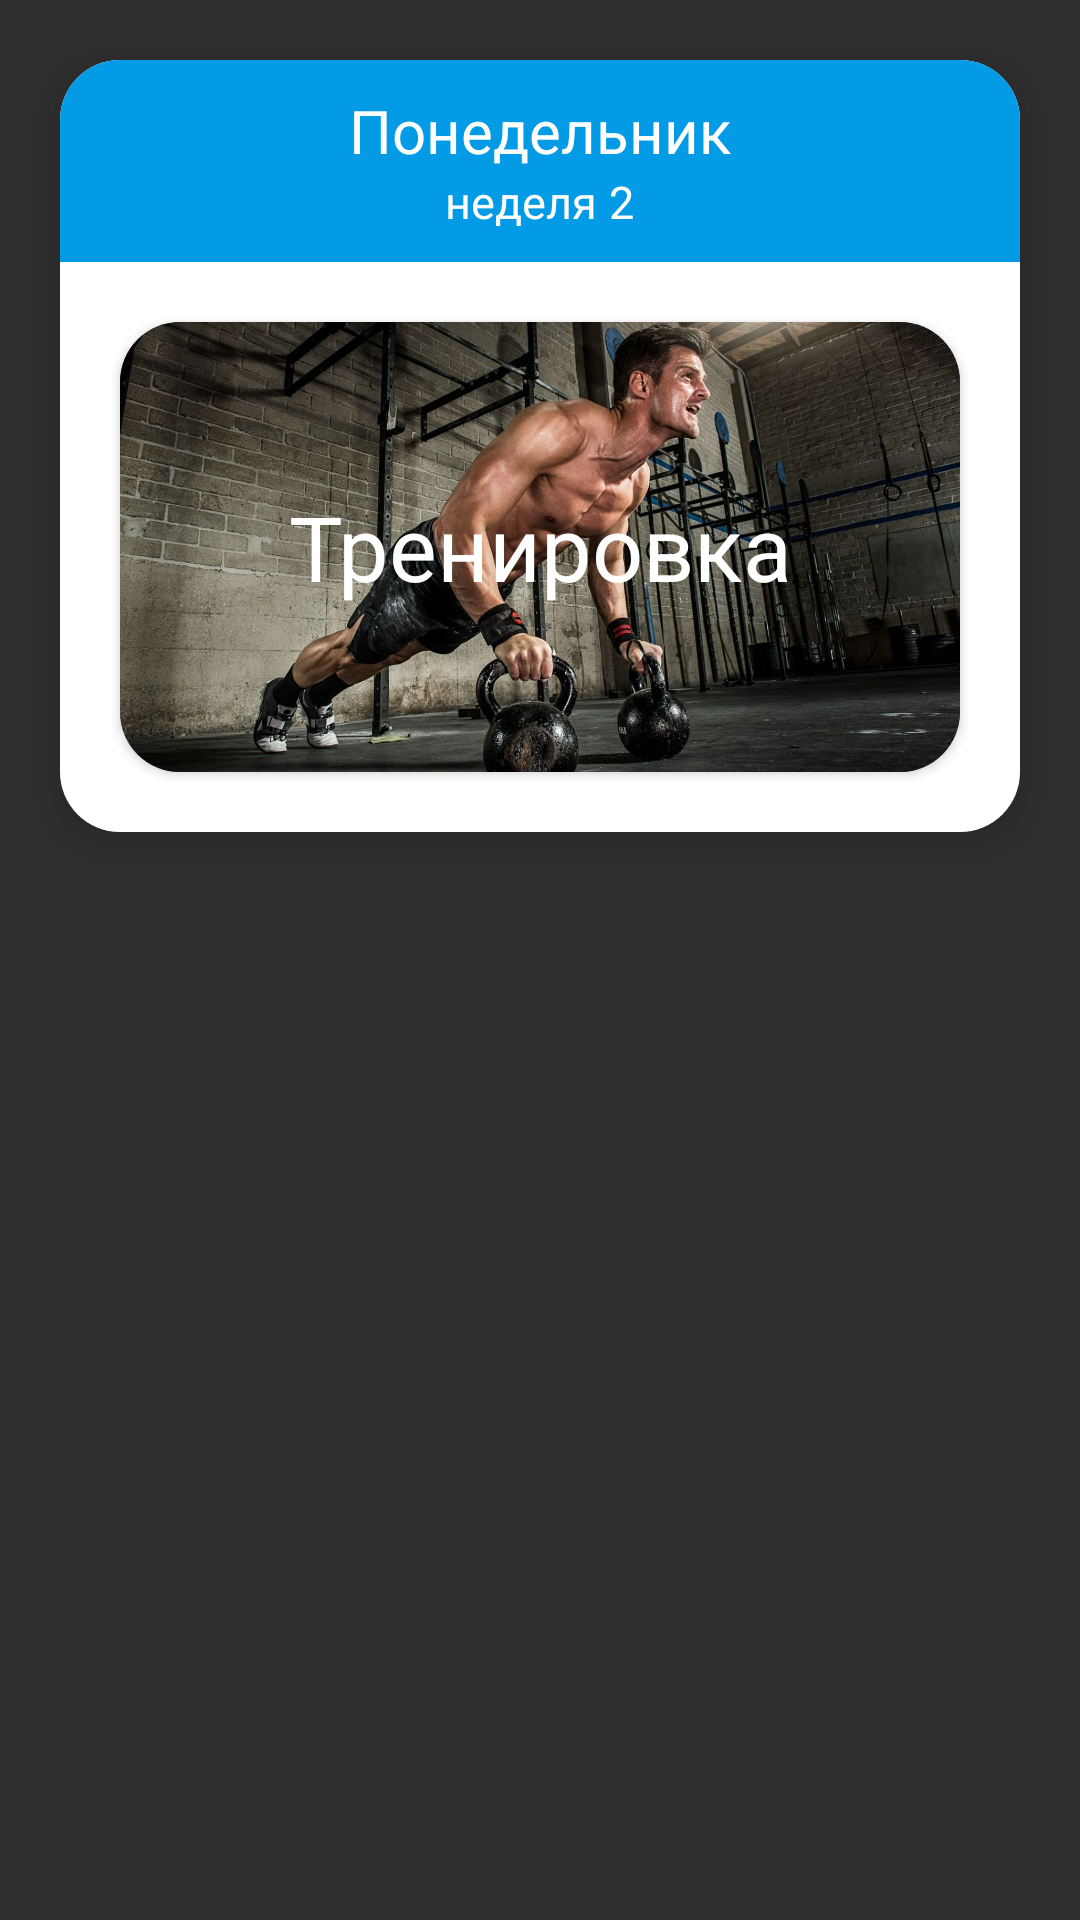

Reconstruct the res/layout file that produces this screen, plus the resources it refers to.
<!-- AndroidManifest.xml: application theme Theme.TrainingConstructor -->
<!-- res/layout/add_point_program_item.xml -->
<?xml version="1.0" encoding="utf-8"?>
<RelativeLayout xmlns:android="http://schemas.android.com/apk/res/android"
    android:layout_width="match_parent"
    android:layout_height="wrap_content"
    xmlns:app="http://schemas.android.com/apk/res-auto">

    <androidx.cardview.widget.CardView
        android:layout_width="match_parent"
        android:layout_height="wrap_content"
        app:cardCornerRadius="20dp"
        app:cardElevation="10dp"
        android:layout_marginHorizontal="20dp"
        android:layout_marginVertical="20dp">

        <LinearLayout
            android:layout_width="match_parent"
            android:layout_height="match_parent"
            android:orientation="vertical"
            android:background="@color/white">

            <RelativeLayout
                android:layout_width="match_parent"
                android:layout_height="wrap_content"
                android:background="@color/blue">

                <LinearLayout
                    android:layout_width="wrap_content"
                    android:layout_height="wrap_content"
                    android:layout_centerHorizontal="true"
                    android:orientation="vertical">
                    <TextView
                        android:id="@+id/typeDayTextView"
                        android:layout_width="wrap_content"
                        android:layout_height="wrap_content"
                        android:layout_marginTop="10dp"
                        android:text="Понедельник"
                        android:textColor="@color/white"
                        android:textSize="20dp"/>


                    <LinearLayout
                        android:layout_width="wrap_content"
                        android:layout_height="wrap_content"
                        android:layout_gravity="center"
                        android:orientation="horizontal">

                        <TextView
                            android:layout_width="wrap_content"
                            android:layout_height="wrap_content"
                            android:layout_marginBottom="10dp"
                            android:text="@string/week"
                            android:textColor="@color/white"
                            android:textSize="15dp"/>

                        <TextView
                            android:id="@+id/countWeekTextView"
                            android:layout_width="wrap_content"
                            android:layout_height="wrap_content"
                            android:layout_marginLeft="4dp"
                            android:layout_marginBottom="10dp"
                            android:text="2"
                            android:textColor="@color/white"
                            android:textSize="15dp"/>
                    </LinearLayout>
                </LinearLayout>
            </RelativeLayout>


            <androidx.cardview.widget.CardView
                android:layout_width="match_parent"
                android:layout_height="150dp"
                android:layout_marginVertical="20dp"
                android:layout_marginHorizontal="20dp"
                app:cardCornerRadius="20dp">

                <ImageView
                    android:id="@+id/imageProgramFromTraining"
                    android:layout_width="match_parent"
                    android:layout_height="match_parent"
                    android:layout_gravity="center"
                    android:src="@drawable/sport_men"
                    android:scaleType="centerCrop"/>

                <TextView
                    android:id="@+id/nameTrainingInProgramFromTraining"
                    android:layout_width="wrap_content"
                    android:layout_height="wrap_content"
                    android:layout_marginHorizontal="10dp"
                    android:gravity="center"
                    android:text="Тренировка"
                    android:textColor="@color/white"
                    android:layout_gravity="center"
                    android:textSize="30dp"/>

            </androidx.cardview.widget.CardView>


        </LinearLayout>

    </androidx.cardview.widget.CardView>

</RelativeLayout>
<!-- resources referenced by this layout -->
<resources>
  <color name="blue">#039BE5</color>
  <color name="white">#FFFFFF</color>
  <!-- drawable sport_men: jpg bitmap (drawable-v24, 276750 bytes) -->
  <string name="week">неделя</string>
  <style name="Theme.TrainingConstructor" parent="Theme.AppCompat.NoActionBar">
          
          <item name="colorPrimary">@color/purple_500</item>
          <item name="colorPrimaryVariant">@color/black</item>
          <item name="colorOnPrimary">@color/black</item>
          
          <item name="colorSecondary">@color/teal_200</item>
          <item name="colorSecondaryVariant">@color/teal_700</item>
          <item name="colorOnSecondary">@color/black</item>
          <item name="colorAccent">@color/blue</item>
          
          <item name="android:statusBarColor" tools:targetApi="l">?attr/colorPrimaryVariant</item>
          
      </style>
  <color name="purple_500">#FF6200EE</color>
  <color name="black">#FF000000</color>
  <color name="teal_200">#2262E1</color>
  <color name="teal_700">#053DC8</color>
</resources>
